pico-8 play session: mixed d-pad (fixed 12-tick cycle), after a click and taps of 🅾, ❎, 🅾+❎, 🅾 in the second before t = 0

[t = 1 s] mixed d-pad (1.2s cycle ×~1): → ← ↑ ↓ + 🅾/❎ taps, ~1s
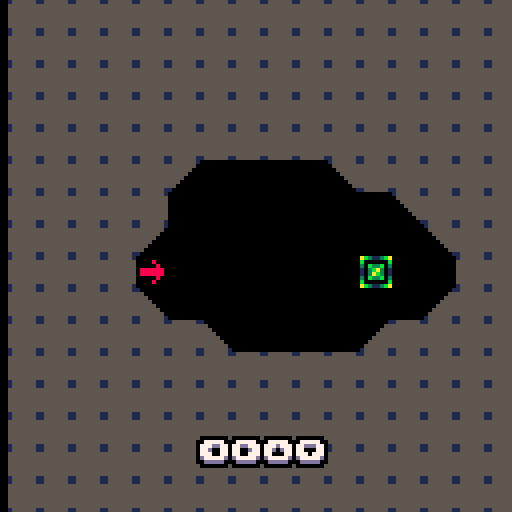
[t = 2 s] mixed d-pad (1.2s cycle ×~1): → ← ↑ ↓ + 🅾/❎ taps, ~2s
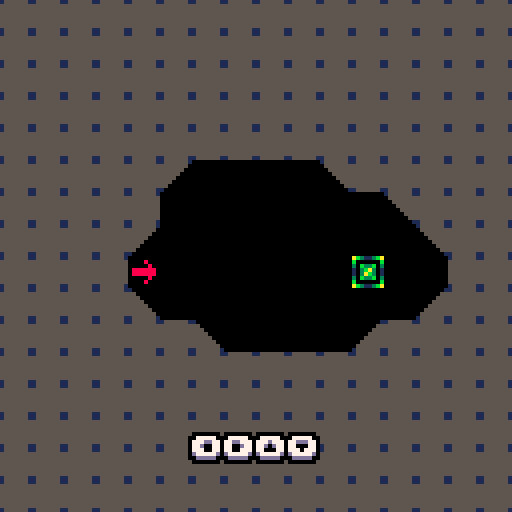

pico-8 cartridge
version 18
__lua__
music(0)
function _init()
 g_time,state,g_index,g_won=
  0,ingame,0,false
  
 restart_level()
 shk=0
 
 -- do not forget about 
 -- m()
 -- ➡️➡️⬆️☉🅾️∧░⬆️➡️☉🅾️∧
end

function _update60()
 state.update()
 tween_update(1/60)
 g_time+=1
end

function _draw()
 if shk>0.5 then
  shk-=0.2
  camera(rnd(shk)-shk/2,rnd(shk)-shk/2)
 else
  camera()
 end
 
 state.draw()
end

function restart_level()
 fade()
 sfx(12)
 --dset(0,g_index)
 if g_index==16 then
  exit()
  stop()
  return
 end
 
 reload(0x2000,0x2000,0x1000)
 entity_reset()
 collision_reset()

 guys={}
 g_level=e_add(level({
  base=v(g_index%8*16,flr(g_index/8)*16),
  size=v(16,16)
 }))
end
-->8
-- oop

function deep_copy(obj)
 if (type(obj)~="table") return obj
 local cpy={}
 setmetatable(cpy,getmetatable(obj))
 for k,v in pairs(obj) do
  cpy[k]=deep_copy(v)
 end
 return cpy
end

function index_add(idx,prop,elem)
 if (not idx[prop]) idx[prop]={}
 add(idx[prop],elem)
end

function event(e,evt,p1,p2)
 local fn=e[evt]
 if fn then
  return fn(e,p1,p2)
 end
end

function state_dependent(e,prop)
 local p=e[prop]
 if (not p) return nil
 if type(p)=="table" and p[e.state] then
  p=p[e.state]
 end
 if type(p)=="table" and p[1] then
  p=p[1]
 end
 return p
end

function round(x)
 return flr(x+0.5)
end

-------------------------------
-- objects
-------------------------------

object={}
 function object:extend(kob)
  -- printh(type(kob))
  if (kob and type(kob)=="string") kob=parse(kob)
  kob=kob or {}
  kob.extends=self
  return setmetatable(kob,{
   __index=self,
   __call=function(self,ob)
	   ob=setmetatable(ob or {},{__index=kob})
	   local ko,init_fn=kob
	   while ko do
	    if ko.init and ko.init~=init_fn then
	     init_fn=ko.init
	     init_fn(ob)
	    end
	    ko=ko.extends
	   end
	   return ob
  	end
  })
 end
 
-------------------------------
-- vectors
-------------------------------

vector={}
vector.__index=vector
 function vector:__add(b)
  return v(self.x+b.x,self.y+b.y)
 end
 function vector:__sub(b)
  return v(self.x-b.x,self.y-b.y)
 end
 function vector:__mul(m)
  return v(self.x*m,self.y*m)
 end
 function vector:__div(d)
  return v(self.x/d,self.y/d)
 end
 function vector:__unm()
  return v(-self.x,-self.y)
 end
 function vector:dot(v2)
  return self.x*v2.x+self.y*v2.y
 end
 function vector:norm()
  return self/sqrt(#self)
 end
 function vector:len()
  return sqrt(#self)
 end
 function vector:__len()
  return self.x^2+self.y^2
 end
 function vector:str()
  return self.x..","..self.y
 end

function v(x,y)
 return setmetatable({
  x=x,y=y
 },vector)
end

-------------------------------
-- collision boxes
-------------------------------

cbox=object:extend()

 function cbox:translate(v)
  return cbox({
   xl=self.xl+v.x,
   yt=self.yt+v.y,
   xr=self.xr+v.x,
   yb=self.yb+v.y
  })
 end

 function cbox:overlaps(b)
  return
   self.xr>b.xl and
   b.xr>self.xl and
   self.yb>b.yt and
   b.yb>self.yt
 end

 function cbox:sepv(b,allowed)
  local candidates={
   v(b.xl-self.xr,0),
   v(b.xr-self.xl,0),
   v(0,b.yt-self.yb),
   v(0,b.yb-self.yt)
  }
  if type(allowed)~="table" then
   allowed={true,true,true,true}
  end
  local ml,mv=32767
  for d,v in pairs(candidates) do
   if allowed[d] and #v<ml then
    ml,mv=#v,v
   end
  end
  return mv
 end
 
 function cbox:str()
  return self.xl..","..self.yt..":"..self.xr..","..self.yb
 end

function box(xl,yt,xr,yb) 
 return cbox({
  xl=min(xl,xr),xr=max(xl,xr),
  yt=min(yt,yb),yb=max(yt,yb)
 })
end

function vbox(v1,v2)
 return box(v1.x,v1.y,v2.x,v2.y)
end

-------------------------------
-- entities
-------------------------------

entity=object:extend({
 state="idle",t=0,
 last_state="idle",
 dynamic=true,
 dtile=0,
 draw_order=2,
 spawns={}
})

 function entity:init()
  if self.sprite then
   self.sprite=deep_copy(self.sprite)
   if not self.render then
    self.render=spr_render
   end
  end
 end
 
 function entity:become(state)
  if state~=self.state then
   self.last_state=self.state
   self.state,self.t=state,0
  end
 end
 
 function entity:is_a(tag)
  if (not self.tags) return false
  for i=1,#self.tags do
   if (self.tags[i]==tag) return true
  end
  return false
 end
 
 function entity:spawns_from(...)
  for tile in all({...}) do
   entity.spawns[tile]=self
  end
 end

static=entity:extend({
 dynamic=false
})

function spr_render(e)
 local s,p=e.sprite,e.pos

 function s_get(prop,dflt)
  local st=s[e.state]
  if (st~=nil and st[prop]~=nil) return st[prop]
  if (s[prop]~=nil) return s[prop]
  return dflt
 end

 local sp=p+s_get("offset",v(0,0))

 local w,h=
  s.width or 1,s.height or 1

 local flip_x=false
 local frames=s[e.state] or s.idle
 local delay=frames.delay or 1
 
 if s.turns and type(frames[1])~="number" then
  if e.facing=="up" then
   frames=frames.u
  elseif e.facing=="down" then
   frames=frames.d
  else
   frames=frames.r
  end
  flip_x=(e.facing=="left")
 end
 if s_get("flips") then
  flip_x=e.flipped
 end

 if (type(frames)~="table") frames={frames}
 local frm_index=flr(e.t/delay) % #frames + 1
 local frm=frames[frm_index]
 local f=e.bold and ospr or spr
 f(e.exr_sprite or frm,
 (sp.x),(sp.y),w,h,flip_x)

 return frm_index
end

function ospr(s,x,y,...)
 for i=0,15 do pal(i,0) end
 spr(s,x-1,y,...)
 spr(s,x+1,y,...)
 spr(s,x,y-1,...)
 spr(s,x,y+1,...)
 r_reset()
 spr(s,x,y,...)
end

-------------------------------
-- entity registry
-------------------------------

function entity_reset()
 entities,entities_with,
  entities_tagged={},{},{}
end

function e_add(e)
 add(entities,e)
 for p in all(indexed_properties) do
  if (e[p]) index_add(entities_with,p,e)
 end
 if e.tags then
  for t in all(e.tags) do
   index_add(entities_tagged,t,e)
  end
  c_update_bucket(e)
 end
 return e
end

function e_remove(e)
 del(entities,e)
 for p in all(indexed_properties) do
  if (e[p]) del(entities_with[p],e)
 end
 if e.tags then
  for t in all(e.tags) do
   del(entities_tagged[t],e)
   if e.bkt then
    del(c_bucket(t,e.bkt.x,e.bkt.y),e)
   end
  end
 end
 e.bkt=nil
end

indexed_properties={
 "dynamic",
 "render","render_hud",
 "vel",
 "collides_with",
 "feetbox"
}

-- systems

-------------------------------
-- update system
-------------------------------

function e_update_all()
 for ent in all(entities_with.dynamic) do
  local state=ent.state
  if ent[state] then
   ent[state](ent,ent.t)
  end
  if ent.done then
   e_remove(ent)
  elseif state~=ent.state then
   ent.t=0
  else
   ent.t+=1
  end  
 end
end

function schedule(fn)
 scheduled=fn
end

-------------------------------
-- render system
-------------------------------

function r_render_all(prop)
 local drawables={}
 for ent in all(entities_with[prop]) do
  local order=ent.draw_order or 0
  if not drawables[order] then
   drawables[order]={}
  end
  add(drawables[order],ent)  
 end
 for o=0,15 do  
  for ent in all(drawables[o]) do
   r_reset(prop)
   if not ent.done then ent[prop](ent,ent.pos) end
  end
 end
end

function r_reset(prop)
 pal()
 palt(0,false)
 palt(14,true)
end

-------------------------------
-- movement system
-------------------------------

function do_movement()
 for ent in all(entities_with.vel) do
  local ev=ent.vel
  ent.pos+=ev
  if ev.x~=0 then
   ent.flipped=ev.x<0
  end
  if ev.x~=0 and abs(ev.x)>abs(ev.y) then
  
   ent.facing=
    ev.x>0 and "right" or "left"
  elseif ev.y~=0 then
   ent.facing=
    ev.y>0 and "down" or "up"
  end
  if (ent.weight) then
   local w=state_dependent(ent,"weight")
   ent.vel+=v(0,w)
  end
 end
end

-------------------------------
-- collision
-------------------------------

function c_bkt_coords(e)
 local p=e.pos
 return flr(shr(p.x,4)),flr(shr(p.y,4))
end

function c_bucket(t,x,y)
 local key=t..":"..x..","..y
 if not c_buckets[key] then
  c_buckets[key]={}
 end
 return c_buckets[key]
end

function c_update_buckets()
 for e in all(entities_with.dynamic) do
  c_update_bucket(e)
 end
end

function c_update_bucket(e)
 if (not e.pos or not e.tags) return 
 local bx,by=c_bkt_coords(e)
 if not e.bkt or e.bkt.x~=bx or e.bkt.y~=by then
  if e.bkt then
   for t in all(e.tags) do
    local old=c_bucket(t,e.bkt.x,e.bkt.y)
    del(old,e)
   end
  end
  e.bkt=v(bx,by)  
  for t in all(e.tags) do
   add(c_bucket(t,bx,by),e) 
  end
 end
end

function c_potentials(e,tag)
 local cx,cy=c_bkt_coords(e)
 local bx,by=cx-2,cy-1
 local bkt,nbkt,bi={},0,1
 return function()
  while bi>nbkt do
   bx+=1
   if (bx>cx+1) bx,by=cx-1,by+1
   if (by>cy+1) return nil
   bkt=c_bucket(tag,bx,by)
   nbkt,bi=#bkt,1
  end
  local e=bkt[bi]
  bi+=1
  return e
 end 
end

function collision_reset()
 c_buckets={}
end

function do_collisions()
 c_update_buckets()
 for e in all(entities_with.collides_with) do
  for tag in all(e.collides_with) do
   if entities_tagged[tag] then
   local nothers=
    #entities_tagged[tag]  
   if nothers>4 then
    for o in c_potentials(e,tag) do
     if o~=e and not e.nocol and not o.nocol  then
      local ec,oc=
       c_collider(e),c_collider(o)
      if ec and oc then
       c_one_collision(ec,oc,e,o)
      end
     end
    end
   else
    for oi=1,nothers do
     local o=entities_tagged[tag][oi]
     local dx,dy=
      abs(e.pos.x-o.pos.x),
      abs(e.pos.y-o.pos.y)
     if dx<=20 and dy<=20 then
      local ec,oc=
       c_collider(e),c_collider(o)
      if ec and oc then
       c_one_collision(ec,oc,e,o)
      end
     end
    end
   end     
   end
  end 
 end
end

function c_check(box,tags)
 local fake_e={pos=v(box.xl,box.yt)} 
 for tag in all(tags) do
  for o in c_potentials(fake_e,tag) do
   local oc=c_collider(o)
   if oc and not o.nocol and box:overlaps(oc.b) then
    return oc.e
   end
  end
 end
 return nil
end

function c_one_collision(ec,oc,e,o)
 if ec.b:overlaps(oc.b) then
  c_reaction(ec,oc,e,o)
  c_reaction(oc,ec,e,o)
 end
end

function c_reaction(ec,oc,e,o)
 local reaction,param=
  event(ec.e,"collide",oc.e)
 if type(reaction)=="function" then
  reaction(ec,oc,param,e,o)
 end
end

function c_collider(ent)
 if ent.collider then 
  if ent.coll_ts==g_time or not ent.dynamic then
   return ent.collider
  end
 end
 local hb=state_dependent(ent,"hitbox")
 if (not hb) return nil
 local coll={
  b=hb:translate(ent.pos),
  e=ent
 }
 ent.collider,ent.coll_ts=
  coll,g_time
 return coll
end

function c_push_out(oc,ec,allowed_dirs,e,o)
 local sepv=ec.b:sepv(oc.b,allowed_dirs)
 ec.e.pos+=sepv
 
 if ec.e.vel then
  local vdot=ec.e.vel:dot(sepv)
  if vdot<0 then
   if (sepv.y~=0) ec.e.vel.y=0
   if (sepv.x~=0) ec.e.vel.x=0
  end
 end
 ec.b=ec.b:translate(sepv)
end

function c_move_out(oc,ec,allowed)
 return c_push_out(ec,oc,allowed)
end

-------------------------------
-- support
-------------------------------


function do_supports()
 for e in all(entities_with.feetbox) do  
  local fb=e.feetbox
  if fb then
   fb=fb:translate(e.pos)
   local support=c_check(fb,{"walls"})
-- ) support=nil
   e.supported_by=support
   if support and support.vel then
    e.pos+=support.vel
   end
  end
 end
end
local a="0000000000000000000000000000000000000000000000000000000000000000000000000000000000055555555550000000000000000000005555555555550000000000000000000555155555555500000000000000000005551555555555000000000000000000055555555555550000000000000000000555555555555500000000000000000005555555555555000000008888888800055555550000000000000008888888880555555500000000000000008880008888555555555500000000000080000000558888000000000000005000000000005555558000000000000050000000005555555500000000000000550000005555555555555000000000005550000555555555550050000000000055550055555555555500500000000000555555555555555555000000000000005555555555555555550000000000000005555555555555555500000000000000055555555555555550000000000000000055555555555555500000000000000000055555555555550000000000000000000055555555555000000000000000000000055555555500000000000000000000000055550555000000000000000000000000555000550000000000000000000000005500000500000000000000000000000050000005000000000000000000000000555000055500000000000000000000000000000000000000000000"

function b(y,xx,yy) 
 for c=0,31 do
  for d=1,31 do 
   local e=d+c*32 
   local m=tonum(sub(a,e,e))
   if (m~=0) pset(d+48+xx,c-48+y+yy,m)
  end 
 end
end 

function oprint(s,x,y,...)
 s=smallcaps(s)
 prnt(s,x,y,...)
end

function coprint(s,y,c,m,n)
 s=smallcaps(s)
 prnt(s,64-#s*2+(m or 0),y,c,nil,n)
end

function prnt(s,x,y,c,o,n)
 if(not o) o=sget(97,c)
 
 for xx=x-1,x+1 do
  for yy=y-1,y+2 do
   print(s,xx,yy,n or 0)
  end
 end
 
 print(s,x,y+1,o)
 print(s,x,y,c)
end
local gt=0
function f(e)
 cls()
 gt=min(0.5,gt+0.03) 
 local y=96+cos(gt)*5
 for xx=-1,1 do
  for yy=-1,1 do
   if abs(xx)+abs(yy)==1 then
    coprint("^rexellent ^games",
     y+yy,0,xx,7)
   end
  end
 end

 coprint("^rexellent ^games",
  y,7)

 for i=0,15 do pal(i,l[e][6]) end
 for xx=-1,1 do
 for yy=-1,1 do
  if(abs(xx)+abs(yy)==1)b(y,xx,yy)
 end
 end
 pl(e)
 b(y,0,0)
 flip()
end 
 
function g(h,i,j) 
 for e=h,i,j do 
  for m=1,5 do
   pl(e)
   f(e) 
  end
 end 
end 

function pl(e)
 local k=l[e]
 pal()
 pal(8,k[1]) 
 pal(1,k[2]) 
 pal(5,k[3]) 
 pal(7,k[4])
 pal(13,k[5]) 
end

l={
 {0,0,0,0,0,1},
 {2,0,1,1,1,5},
 {4,0,1,5,13,5},
 {4,1,5,6,13,6},
 {8,1,5,7,13,7}
} 
 
function m() 
 g(1,#l,1) 
 g(#l,1,-1) 
 pal() 
 fade()
end

function smallcaps(s)
 s=s..""
  local d=""
  local c
  for i=1,#s do
    local a=sub(s,i,i)
    if a!="^" then
      if not c then
        for j=1,26 do
          if a==sub("abcdefghijklmnopqrstuvwxyz",j,j) then
            a=sub("\65\66\67\68\69\70\71\72\73\74\75\76\77\78\79\80\81\82\83\84\85\86\87\88\89\90\91\92",j,j)
          end
        end
      end
      d=d..a
      c=true
    end
    c=not c
  end
  return d
end

function noprint(s,x,y,c)
 s=smallcaps(s)
 prnt(s,x+4-#s*2,y,c)
end

pltt={7,6,5,1,0}
function fade()
 shk=3
 for i=1,#pltt do
  cls(pltt[i])
  flip()-- flip()
 end
end
-->8
-- level

function block_type(blk)
 if (fget(blk,0)) return solid
 if (fget(blk,1)) return support
end

level=entity:extend({
 draw_order=0
})

function level:init()
 local b,s=self.base,self.size
 for x=0,s.x-1 do
  for y=0,s.y-1 do
   local blk=mget(b.x+x,b.y+y)
   local cl=entity.spawns[blk]
   if cl then
    local e=cl({
     pos=v(x,y)*8,
     map_pos=b+v(x,y),
     tile=blk
    })
    local xx,yy=b.x+x,b.y+y
    if(not e.norem)mset(xx,yy,e.dtile)
    e_add(e)
    blk=0
   end
   local bt=block_type(blk)
   if bt then
    bl=bt({
     pos=v(x,y)*8,
     map_pos=b+v(x,y),
     tile=blk,
     typ=bt
    })
    if (bl.needed) e_add(bl)
   end
  end
 end
end

function level:render()
 map(self.base.x,self.base.y)
end
 
solid=static:extend({
 tags={"walls"},
 hitbox=box(0,0,8,8),
 draw_order=3
})

function solid:bad()
 return self.lava and (
 (flr(nt_time/4 )
  +self.pos.x/8)%(g_index>=23 and (g_index==31 and 2 or 6) or 7)==0) 
end

function solid:render()
 if(g_red) return

 if self:bad() then
  self.t+=1
  rect(self.pos.x,self.pos.y,self.pos.x+7,self.pos.y+7,0)
  for x=self.pos.x+1,self.pos.x+6 do
   for y=self.pos.y+1,self.pos.y+6 do
    pset(x,y,get(x,y,20))
   end 
  end
 end
end

function solid:init()
 self.t=0
 local dirs={v(-1,0),v(1,0),v(0,-1),v(0,1)}
 local allowed={}
 self.lava=fget(self.tile,3)
 local needed=self.lava
 for i=1,4 do
  local np=self.map_pos+dirs[i]
  allowed[i]=
   block_type(mget(np.x,np.y))
    ~=solid
  needed=needed or allowed[i]
 end
 self.allowed=allowed
 self.needed=needed
end

function solid:collide(e)
 if e:is_a("guy") 
 and self:bad() and self.t>=10 then
  e:die()
 end 

 return c_push_out,self.allowed
end

support=solid:extend({
 hitbox=box(0,0,8,1)
})
 
function support:collide(e)
 if (not e.vel) return
 local dy,vy=e.pos.y-self.pos.y,e.vel.y
 if vy>0 and dy<=vy+1 then
  return c_push_out,{false,false,true,false}   
 end
end
-->8
-- entities

-->8
-- player

guy=entity:extend({
 sprite={idle={32}}
})

guy:spawns_from(32)

function guy:init()
 add(guys,self)
end

function guy:idle()
 local mx,my=0,0
 if (btnp(⬅️)) mx=-1
 if (btnp(➡️)) mx=1
 if (btnp(⬆️)) my=-1
 if (btnp(⬇️)) my=1
 
 if mx~=0 or my~=0 then
  local xx,yy=self.pos.x/8+g_level.base.x+mx,
   self.pos.y/8+g_level.base.y+my
   
  if fget(mget(xx,yy),0) then
   shk=1
   return
  end
  
  for g in all(guys) do
   if g.pos.x==self.pos.x+mx*8 and
    g.pos.y==self.pos.y+my*8 then
    shk=1
    return
   end
  end
  
  if self.mx then
   if (self.mx==mx and self.my*-1==my) or
    (self.my==my and self.mx*-1==mx) then
    shk=1
    return
   end
  
   local x,y=self.pos.x/8+g_level.base.x+self.mx,
   self.pos.y/8+g_level.base.y+self.my
   local t=mget(x,y)
   
   if t==1 then
    mset(x,y,0)
   end
  end
 
  self.mx,self.my=mx,my
  sfx(17)
  self:become("move")
 end
end

function guy:move()
 if self.pos.x%8==0 and self.pos.y%8==0 then
  local x,y=self.pos.x/8+g_level.base.x,
   self.pos.y/8+g_level.base.y 
  local tt=mget(x,y)
  
  if tt==16 then
   g_index+=1
   restart_level()
   fade()
   return
  elseif tt==8 then
   mset(x,y,9)
  end
  
  local t=mget(x+self.mx,y+self.my)
  
  if fget(t,0)==true then
   self:become("idle")
   sfx(18)
   return
  end
  
  for g in all(guys) do
   if g.pos.x==self.pos.x+self.mx*8 and
    g.pos.y==self.pos.y+self.my*8 then
    self:become("idle")
   sfx(18)
    return
   end
  end
 end
 
 local s=2
 self.pos.x+=self.mx*s
 self.pos.y+=self.my*s
end

function guy:render()
 if self.mx~=nil then
  if self.mx==0 then
   spr(33,self.pos.x,
   self.pos.y,1,1,false,
   self.my==-1)
  else
   spr(32,self.pos.x,
   self.pos.y,1,1,
   self.mx==-1,false)
  end
 else
  spr(32,self.pos.x,
  self.pos.y)
 end
end
-->8
-- fx

part=entity:extend({
 draw_order=10
})

function part:idle()
 self.r-=(self.spd~=nil and self.spd(self.t) or 0.1)
 self.vel*=(self.mul or 0.9)
 if self.r<0 then
  self.done=true
 end
end

function part:render()
 circfill(self.pos.x,self.pos.y,self.r,0)

end

function part:render_hud()
 circfill(self.pos.x,self.pos.y,self.r-1,self.c)
 
end

function parts(x,y,a,r,c)
 for i=1,a do
  e_add(part({
   pos=v(x,y),
   vel=v(rnd(2)-1,rnd()),
   r=r,
   c=rnd()>0.7 and c or sget(97,c)
  }))
 end
end

-->8
-- tween engine
-- by @egordorichev

local back=1.70158

-- feel free to remove unused functions to save up some space
functions={
["linear"]=function(t) return t end,
["quad_out"]=function(t) return -t*(t-2) end,
["quad_in"]=function(t) return t*t end,
["quad_in_out"]=function(t) t=t*2 if(t<1) return 0.5*t*t
    return -0.5*((t-1)*(t-3)-1) end,
["back_in"]=function(t) local s=back  return t*t*((s+1)*t-s) end,
["back_out"]=function(t) local s=back t-=1 return t*t*((s+1)*t+s)+1 end,
["back_in_out"]=function(t) local s=back t*=2 if (t<1) s*=1.525 return 0.5*(t*t*((s+1)*t-s))
 t-=2 s*=1.525  return 0.5*(t*t*((s+1)*t+s)+2) end
}

local tasks={}

function tween(o,vl,t,fn)
 local task={
  vl={},
  rate=1/(t or 1),
  o=o,
  progress=0,
  delay=0,
  fn=functions[fn or "quad_out"]
 }

 for k,v in pairs(vl) do
  local x=o[k]
  task.vl[k]={start=x,diff=v-x}
 end

 add(tasks,task)
 return task
end

function tween_update(dt)
 for t in all(tasks) do
  if t.delay>0 then
   t.delay-=dt
  else
   t.progress+=dt
   local p=t.progress
   local x=t.fn(p>=1 and 1 or p)
   for k,v in pairs(t.vl) do
    t.o[k]=v.start+v.diff*x
   end

   if p>=1 then
    del(tasks,t)
    if (t.onend) t.onend()
   end 
  end
 end
end
-->8
-- states
ingame={}

function ingame.update()
 e_update_all()
 do_movement()
 do_collisions()
 if btnp(❎) then
  fade()
  restart_level()
 end
end

function ingame.draw()
 cls()
 r_render_all("render")
 
 if g_index==0 then
  coprint("⬅️➡️⬆️⬇️    ",110+cos(g_time*0.01)*1.5,7)
 elseif g_index==1 then
  coprint("❎ ",110+cos(g_time*0.01)*1.5,7)
 end
end

local a="0000000000000000000000000000000000000000000000000000000000000000000000000000000000055555555550000000000000000000005555555555550000000000000000000555155555555500000000000000000005551555555555000000000000000000055555555555550000000000000000000555555555555500000000000000000005555555555555000000008888888800055555550000000000000008888888880555555500000000000000008880008888555555555500000000000080000000558888000000000000005000000000005555558000000000000050000000005555555500000000000000550000005555555555555000000000005550000555555555550050000000000055550055555555555500500000000000555555555555555555000000000000005555555555555555550000000000000005555555555555555500000000000000055555555555555550000000000000000055555555555555500000000000000000055555555555550000000000000000000055555555555000000000000000000000055555555500000000000000000000000055550555000000000000000000000000555000550000000000000000000000005500000500000000000000000000000050000005000000000000000000000000555000055500000000000000000000000000000000000000000000"

function b(y,xx,yy) 
 for c=0,31 do
  for d=1,31 do 
   local e=d+c*32 
   local m=tonum(sub(a,e,e))
   if (m~=0) pset(d+48+xx,c-48+y+yy,m)
  end 
 end
end 

function oprint(s,x,y,...)
 s=smallcaps(s)
 prnt(s,x,y,...)
end

function coprint(s,y,c,m,n)
 s=smallcaps(s)
 prnt(s,64-#s*2+(m or 0),y,c,nil,n)
end

function prnt(s,x,y,c,o,n)
 if(not o) o=sget(97,c)
 
 for xx=x-1,x+1 do
  for yy=y-1,y+2 do
   print(s,xx,yy,n or 0)
  end
 end
 
 print(s,x,y+1,o)
 print(s,x,y,c)
end
local gt=0
function f(e)
 cls()
 gt=min(0.5,gt+0.03) 
 local y=96+cos(gt)*5
 for xx=-1,1 do
  for yy=-1,1 do
   if abs(xx)+abs(yy)==1 then
    coprint("^rexellent ^games",
     y+yy,0,xx,7)
   end
  end
 end

 coprint("^rexellent ^games",
  y,7)

 for i=0,15 do pal(i,l[e][6]) end
 for xx=-1,1 do
 for yy=-1,1 do
  if(abs(xx)+abs(yy)==1)b(y,xx,yy)
 end
 end
 pl(e)
 b(y,0,0)
 flip()
end 
 
function g(h,i,j) 
 for e=h,i,j do 
  for m=1,5 do
   pl(e)
   f(e) 
  end
 end 
end 

function pl(e)
 local k=l[e]
 pal()
 pal(8,k[1]) 
 pal(1,k[2]) 
 pal(5,k[3]) 
 pal(7,k[4])
 pal(13,k[5]) 
end

l={
 {0,0,0,0,0,1},
 {2,0,1,1,1,5},
 {4,0,1,5,13,5},
 {4,1,5,6,13,6},
 {8,1,5,7,13,7}
} 
 
function m() 
 g(1,#l,1) 
 g(#l,1,-1) 
 pal() 
end

function smallcaps(s)
 s=s..""
  local d=""
  local c
  for i=1,#s do
    local a=sub(s,i,i)
    if a!="^" then
      if not c then
        for j=1,26 do
          if a==sub("abcdefghijklmnopqrstuvwxyz",j,j) then
            a=sub("\65\66\67\68\69\70\71\72\73\74\75\76\77\78\79\80\81\82\83\84\85\86\87\88\89\90\91\92",j,j)
          end
        end
      end
      d=d..a
      c=true
    end
    c=not c
  end
  return d
end

function oline(x1,y1,x2,y2,c)
 for x=-1,1 do
  for y=-1,1 do
   line(x1+x,y1+y,x2+x,y2+y,c)
  end
 end
end

function noprint(s,x,y,c)
 s=smallcaps(s)
 prnt(s,x+4-#s*2,y,c)
end

cls()
__gfx__
0000000067d77d761555555100055000000555511555500000000001100000001d0dd0d115555551000000000000000001000000000000000000000000000000
0000000070000007555555550055550000555555555555000000005555000000d000000d55555555000000000000000010000000000000000000000000000000
00700700d067760d5555555505555550055555555555555000000555555000000000000055555555000000000000000021000000000000000000000000000000
0007700070777707555555555555555555555555555555550000555555550000d000000d55555555000000000000000031000000000000000000000000000000
0007700070777707555555555555555555555555555555550005555555555000d000000d55555555000000000000000042000000000000000000000000000000
00700700d067760d5555555505555550055555555555555000555555555555000000000055555555000000000000000051000000000000000000000000000000
0000000070000007555555550055550000555555555555000555555555555550d000000d55555555000000000000000065000000000000000000000000000000
0000000067d77d761555555100055000000555511555500015555551155555511d0dd0d11555555100000000000000007d000000000000000000000000000000
ab3113ba000000000000000000000000000000000005500015555551155555510000000000000000000000000000000082000000000000000000000000000000
b000000b0c0cc0c00d0dd0d001011010080880800055550005555555555555500000000000000000000000000000000094000000000000000000000000000000
30b33b030000000000000000000000000000000005555550005555555555550000000000000000000000000000000000a9000000000000000000000000000000
103ba3010c0000c00d0000d0010000100800008055555555000555555555500000000000000000000000000000000000b3000000000000000000000000000000
103ab3010c0000c00d0000d0010000100800008055555555000055555555000000000000000000000000000000000000c1000000000000000000000000000000
30b33b030000000000000000000000000000000055555555000005555550000000000000000000000000000000000000d5000000000000000000000000000000
b000000b0c0cc0c00d0dd0d0010110100808808055555555000000555500000000000000000000000000000000000000e2000000000000000000000000000000
ab3113ba0000000000000000000000000000000015555551000000011000000000000000000000000000000000000000f0000000000000000000000000000000
eee00eeeee0000ee0000000000000000000000001555555100000000000000000000000000000000000000000000000000000000000000000000000000000000
eee080eeee0880ee0000000000000000000000005555555500000000000000000000000000000000000000000000000000000000000000000000000000000000
0000080eee0880ee0000000000000000000000005555555500000000000000000000000000000000000000000000000000000000000000000000000000000000
08888880000880000000000000000000000000005555555500000000000000000000000000000000000000000000000000000000000000000000000000000000
08888880080880800000000000000000000000005555555500000000000000000000000000000000000000000000000000000000000000000000000000000000
0000080ee088880e0000000000000000000000000555555000000000000000000000000000000000000000000000000000000000000000000000000000000000
eee080eeee0880ee0000000000000000000000000055550000000000000000000000000000000000000000000000000000000000000000000000000000000000
eee00eeeeee00eee0000000000000000000000000005500000000000000000000000000000000000000000000000000000000000000000000000000000000000
00000000000000000000000000000000000000000000000000000000000000000000000000000000000000000000000000000000000000000000000000000000
00000000000000000000000000000000000000000000000000000000000000000000000000000000000000000000000000000000000000000000000000000000
00000000000000000000000000000000000000000000000000000000000000000000000000000000000000000000000000000000000000000000000000000000
00000000000000000000000000000000000000000000000000000000000000000000000000000000000000000000000000000000000000000000000000000000
00000000000000000000000000000000000000000000000000000000000000000000000000000000000000000000000000000000000000000000000000000000
00000000000000000000000000000000000000000000000000000000000000000000000000000000000000000000000000000000000000000000000000000000
00000000000000000000000000000000000000000000000000000000000000000000000000000000000000000000000000000000000000000000000000000000
00000000000000000000000000000000000000000000000000000000000000000000000000000000000000000000000000000000000000000000000000000000
00000000000000000000000000000000000000000000000000000000000000000000000000000000000000000000000000000000000000000000000000000000
00000000000000000000000000000000000000000000000000000000000000000000000000000000000000000000000000000000000000000000000000000000
00000000000000000000000000000000000000000000000000000000000000000000000000000000000000000000000000000000000000000000000000000000
00000000000000000000000000000000000000000000000000000000000000000000000000000000000000000000000000000000000000000000000000000000
00000000000000000000000000000000000000000000000000000000000000000000000000000000000000000000000000000000000000000000000000000000
00000000000000000000000000000000000000000000000000000000000000000000000000000000000000000000000000000000000000000000000000000000
00000000000000000000000000000000000000000000000000000000000000000000000000000000000000000000000000000000000000000000000000000000
00000000000000000000000000000000000000000000000000000000000000000000000000000000000000000000000000000000000000000000000000000000
00000000000000000000000000000000000000000000000000000000000000000000000000000000000000000000000000000000000000000000000000000000
00000000000000000000000000000000000000000000000000000000000000000000000000000000000000000000000000000000000000000000000000000000
00000000000000000000000000000000000000000000000000000000000000000000000000000000000000000000000000000000000000000000000000000000
00000000000000000000000000000000000000000000000000000000000000000000000000000000000000000000000000000000000000000000000000000000
00000000000000000000000000000000000000000000000000000000000000000000000000000000000000000000000000000000000000000000000000000000
00000000000000000000000000000000000000000000000000000000000000000000000000000000000000000000000000000000000000000000000000000000
00000000000000000000000000000000000000000000000000000000000000000000000000000000000000000000000000000000000000000000000000000000
00000000000000000000000000000000000000000000000000000000000000000000000000000000000000000000000000000000000000000000000000000000
00000000000000000000000000000000000000000000000000000000000000000000000000000000000000000000000000000000000000000000000000000000
00000000000000000000000000000000000000000000000000000000000000000000000000000000000000000000000000000000000000000000000000000000
00000000000000000000000000000000000000000000000000000000000000000000000000000000000000000000000000000000000000000000000000000000
00000000000000000000000000000000000000000000000000000000000000000000000000000000000000000000000000000000000000000000000000000000
00000000000000000000000000000000000000000000000000000000000000000000000000000000000000000000000000000000000000000000000000000000
00000000000000000000000000000000000000000000000000000000000000000000000000000000000000000000000000000000000000000000000000000000
00000000000000000000000000000000000000000000000000000000000000000000000000000000000000000000000000000000000000000000000000000000
00000000000000000000000000000000000000000000000000000000000000000000000000000000000000000000000000000000000000000000000000000000
00000000000000000000000000000000000000000000000000000000000000000000000000000000000000000000000000000000000000000000000000000000
00000000000000000000000000000000000000000000000000000000000000000000000000000000000000000000000000000000000000000000000000000000
00000000000000000000000000000000000000000000000000000000000000000000000000000000000000000000000000000000000000000000000000000000
00000000000000000000000000000000000000000000000000000000000000000000000000000000000000000000000000000000000000000000000000000000
00000000000000000000000000000000000000000000000000000000000000000000000000000000000000000000000000000000000000000000000000000000
00000000000000000000000000000000000000000000000000000000000000000000000000000000000000000000000000000000000000000000000000000000
00000000000000000000000000000000000000000000000000000000000000000000000000000000000000000000000000000000000000000000000000000000
00000000000000000000000000000000000000000000000000000000000000000000000000000000000000000000000000000000000000000000000000000000
00000000000000000000000000000000000000000000000000000000000000000000000000000000000000000000000000000000000000000000000000000000
00000000000000000000000000000000000000000000000000000000000000000000000000000000000000000000000000000000000000000000000000000000
00000000000000000000000000000000000000000000000000000000000000000000000000000000000000000000000000000000000000000000000000000000
00000000000000000000000000000000000000000000000000000000000000000000000000000000000000000000000000000000000000000000000000000000
00000000000000000000000000000000000000000000000000000000000000000000000000000000000000000000000000000000000000000000000000000000
00000000000000000000000000000000000000000000000000000000000000000000000000000000000000000000000000000000000000000000000000000000
00000000000000000000000000000000000000000000000000000000000000000000000000000000000000000000000000000000000000000000000000000000
00000000000000000000000000000000000000000000000000000000000000000000000000000000000000000000000000000000000000000000000000000000
00000000000000000000000000000000000000000000000000000000000000000000000000000000000000000000000000000000000000000000000000000000
00000000000000000000000000000000000000000000000000000000000000000000000000000000000000000000000000000000000000000000000000000000
00000000000000000000000000000000000000000000000000000000000000000000000000000000000000000000000000000000000000000000000000000000
00000000000000000000000000000000000000000000000000000000000000000000000000000000000000000000000000000000000000000000000000000000
00000000000000000000000000000000000000000000000000000000000000000000000000000000000000000000000000000000000000000000000000000000
00000000000000000000000000000000000000000000000000000000000000000000000000000000000000000000000000000000000000000000000000000000
00000000000000000000000000000000000000000000000000000000000000000000000000000000000000000000000000000000000000000000000000000000
00000000000000000000000000000000000000000000000000000000000000000000000000000000000000000000000000000000000000000000000000000000
00000000000000000000000000000000000000000000000000000000000000000000000000000000000000000000000000000000000000000000000000000000
00000000000000000000000000000000000000000000000000000000000000000000000000000000000000000000000000000000000000000000000000000000
00000000000000000000000000000000000000000000000000000000000000000000000000000000000000000000000000000000000000000000000000000000
00000000000000000000000000000000000000000000000000000000000000000000000000000000000000000000000000000000000000000000000000000000
00000000000000000000000000000000000000000000000000000000000000000000000000000000000000000000000000000000000000000000000000000000
00000000000000000000000000000000000000000000000000000000000000000000000000000000000000000000000000000000000000000000000000000000
00000000000000000000000000000000000000000000000000000000000000000000000000000000000000000000000000000000000000000000000000000000
00000000000000000000000000000000000000000000000000000000000000000000000000000000000000000000000000000000000000000000000000000000
00000000000000000000000000000000000000000000000000000000000000000000000000000000000000000000000000000000000000000000000000000000
00000000000000000000000000000000000000000000000000000000000000000000000000000000000000000000000000000000000000000000000000000000
00000000000000000000000000000000000000000000000000000000000000000000000000000000000000000000000000000000000000000000000000000000
00000000000000000000000000000000000000000000000000000000000000000000000000000000000000000000000000000000000000000000000000000000
00000000000000000000000000000000000000000000000000000000000000000000000000000000000000000000000000000000000000000000000000000000
00000000000000000000000000000000000000000000000000000000000000000000000000000000000000000000000000000000000000000000000000000000
00000000000000000000000000000000000000000000000000000000000000000000000000000000000000000000000000000000000000000000000000000000
00000000000000000000000000000000000000000000000000000000000000000000000000000000000000000000000000000000000000000000000000000000
00000000000000000000000000000000000000000000000000000000000000000000000000000000000000000000000000000000000000000000000000000000
00000000000000000000000000000000000000000000000000000000000000000000000000000000000000000000000000000000000000000000000000000000
00000000000000000000000000000000000000000000000000000000000000000000000000000000000000000000000000000000000000000000000000000000
00000000000000000000000000000000000000000000000000000000000000000000000000000000000000000000000000000000000000000000000000000000
00000000000000000000000000000000000000000000000000000000000000000000000000000000000000000000000000000000000000000000000000000000
00000000000000000000000000000000000000000000000000000000000000000000000000000000000000000000000000000000000000000000000000000000
00000000000000000000000000000000000000000000000000000000000000000000000000000000000000000000000000000000000000000000000000000000
00000000000000000000000000000000000000000000000000000000000000000000000000000000000000000000000000000000000000000000000000000000
00000000000000000000000000000000000000000000000000000000000000000000000000000000000000000000000000000000000000000000000000000000
00000000000000000000000000000000000000000000000000000000000000000000000000000000000000000000000000000000000000000000000000000000
00000000000000000000000000000000000000000000000000000000000000000000000000000000000000000000000000000000000000000000000000000000
00000000000000000000000000000000000000000000000000000000000000000000000000000000000000000000000000000000000000000000000000000000
00000000000000000000000000000000000000000000000000000000000000000000000000000000000000000000000000000000000000000000000000000000
00000000000000000000000000000000000000000000000000000000000000000000000000000000000000000000000000000000000000000000000000000000
00000000000000000000000000000000000000000000000000000000000000000000000000000000000000000000000000000000000000000000000000000000
00000000000000000000000000000000000000000000000000000000000000000000000000000000000000000000000000000000000000000000000000000000
00000000000000000000000000000000000000000000000000000000000000000000000000000000000000000000000000000000000000000000000000000000
00000000000000000000000000000000000000000000000000000000000000000000000000000000000000000000000000000000000000000000000000000000
00000000000000000000000000000000000000000000000000000000000000000000000000000000000000000000000000000000000000000000000000000000
00000000000000000000000000000000000000000000000000000000000000000000000000000000000000000000000000000000000000000000000000000000
00000000000000000000000000000000000000000000000000000000000000000000000000000000000000000000000000000000000000000000000000000000
00000000000000000000000000000000000000000000000000000000000000000000000000000000000000000000000000000000000000000000000000000000
00000000000000000000000000000000000000000000000000000000000000000000000000000000000000000000000000000000000000000000000000000000
00000000000000000000000000000000000000000000000000000000000000000000000000000000000000000000000000000000000000000000000000000000
00000000000000000000000000000000000000000000000000000000000000000000000000000000000000000000000000000000000000000000000000000000
00000000000000000000000000000000000000000000000000000000000000000000000000000000000000000000000000000000000000000000000000000000
00000000000000000000000000000000000000000000000000000000000000000000000000000000000000000000000000000000000000000000000000000000
00000000000000000000000000000000000000000000000000000000000000000000000000000000000000000000000000000000000000000000000000000000
00000000000000000000000000000000000000000000000000000000000000000000000000000000000000000000000000000000000000000000000000000000
00000000000000000000000000000000000000000000000000000000000000000000000000000000000000000000000000000000000000000000000000000000
00000000000000000000000000000000000000000000000000000000000000000000000000000000000000000000000000000000000000000000000000000000
00000000000000000000000000000000000000000000000000000000000000000000000000000000000000000000000000000000000000000000000000000000
__gff__
0001010101010101000100000000000000000000000101010000000000000000000000000001000000000000000000000000000000000000000000000000000000000000000000000000000000000000000000000000000000000000000000000000000000000000000000000000000000000000000000000000000000000000
0000000000000000000000000000000000000000000000000000000000000000000000000000000000000000000000000000000000000000000000000000000000000000000000000000000000000000000000000000000000000000000000000000000000000000000000000000000000000000000000000000000000000000
__map__
0202020202020202020202020202020202020202020202020202020202020202020202020202020202020202020202020202020202020202020202020202020202020202020202020202020202020202020202020202020202020202020202020202020202020202020202020202020202020202020202020202020202020202
0202020202020202020202020202020202020202020202020202020202020202020202020202020202020202020202020202020202020202020202020202020202020202020202020202020202020202020202020202020202020202020202020202020202020217000000001602020202020202020202020202020202020202
0202020202020202020202020202020202020202020202020202020202020202020202020202020202020202020202020202020202020202020202020202020202020202020202020202020202020202020202020202020202020202020202020202020202020200000000000002020202020202020202020202020202020202
0202020202020202020202020202020202020202020202020202020202020202020202020202020202020202020202020202020202021700160202020202020202020217160202020202020202020202020202021700000000160202020202020202020202021700040202050016020202020202020202020202020202020202
0202020202020202020202020202020202021700000000000000160202020202020202020202021700000016020202020202021700000000000000001602020202020200000002020202020202020202020202020000000000000202020202020202020202020000000000000000020202020202170000160202170016020202
0202020202170000000016020202020202020010000000000000000202020202020202170000000000000006020202020202020000000001000000100002020202020200000016170000000000160202020202020100000000000202020202020202020202020000040202050000020202020202000000001602000000020202
0202020202000000000000001602020202020700000000000000001602020202020202070000000000100002020202020202020000000000150000000002020202020200002000000001000000060202020202020000100000001602020202020202020202020100000000200000020202020217000000000025000300020202
0202020217000000000000000016020202020202020207000000000002020202020202020000000000000002020202020202020700000000020700000002020202020200000000000000000000020202020202020000000001000020020202020202020202020000030104020500160202020220000000080000000000020202
0202020220000000000000100000020202020202020202020700000002020202020202020000000015000002020202020202020207001500020202070602020202020207000000000100001000020202020202020000000000000602020202020202020202020000000001000000060202020207060202070006070006020202
0202020207000000000000000006020202020202020202020200000002020202020202020000200002000002020202020202020202021720160202020202020202020202000100000015000000020202020202020000000000000202020202020202020202020700000015000602020202020202020202170016020202020202
0202020202020700000000060202020202020202020202020200000002020202020202020000000002070602020202020202020202020700060202020202020202020202000000000002020706020202020202020000000000000202020202020202020202020200000002000202020202020202020202001000020202020202
0202020202020202020202020202020202020202020202020207200602020202020202020700000602020202020202020202020202020202020202020202020202020202070602070002020202020202020202020700000000060202020202020202170016021700000025000202020202020202020202070006020202020202
0202020202020202020202020202020202020202020202020202020202020202020202020202020202020202020202020202020202020202020202020202020202020202020202020202020202020202020202020202020202020202020202020202001000000001000000000202020202020202020202020202020202020202
0202020202020202020202020202020202020202020202020202020202020202020202020202020202020202020202020202020202020202020202020202020202020202020202020202020202020202020202020202020202020202020202020202070006020202070015011602020202020202020202020202020202020202
0202020202020202020202020202020202020202020202020202020202020202020202020202020202020202020202020202020202020202020202020202020202020202020202020202020202020202020202020202020202020202020202020202020202020202020202070602020202020202020202020202020202020202
0202020202020202020202020202020202020202020202020202020202020202020202020202020202020202020202020202020202020202020202020202020202020202020202020202020202020202020202020202020202020202020202020202020202020202020202020202020202020202020202020202020202020202
0202020202020202020202020202020202020202020202020202020202020202020202020202020202020202020202020202020202020202020202020202020202020202020202020202020202020202020202020202020202020202020202020202020202020202020202020202020202020202020202020202020202020202
0202020202020202170016020202020202020202020202020202020202020202020202020202020202020202020202020202020202020217000016021716020202020202020202020202020202020202020202021716020202020202020202020200000000000000000000000000000202020202020202020202020202020202
0202020202020202000000161700160202020201161700000000000000160202020202020202020202020202020202020202020202020200000000020000001602020202020202020202020202020202020202020000021716171602170016020200060500000000000000000407000202020202020202020202001602020202
0202020202020202001500000000000202021700000008060202020700000202020202020202170016020202020202020202020202020200060700020015200602020202170000160202022002020202020202020000020000000002000000020200250000000000000000000025000202020202020202020202000000001602
0202020202020202002500040207000202020000000000020202020200060202020202020202001000020202020202020202020202020200021700250016020202020202000000001602170002020202021716170004170010000025000300020200000006050000000004070000000202170000000016020217000607000002
0202020202020217000000000002000202020700030000160202021700160202020202020202070006020202020202020202020202020200020000000006020202020202000607080000000002020202020000000000000800000000000000020200030025000000000000250000000202000000000000000000000202000002
0217000000200000080000150002000202020200000000002000000000001602020202020202170016020202020202020202020202020200020006020202020202020202200202050003000602020202020000000800000000000006070006020200000000000605001500000015000202000602020202020205080217000002
0200000405000402020202170025000202020200150000150006070006070602020202020217200000020202020202020202020202020200020002020202020202020202021700000000000202020202020000000000000000000002020202020200150000000210001602020202000202000220202000000100000200000602
0207000000000000000000000000000202020200020000020002020002020202020202020200000004170016020202020202020217002500250802020202020202020202020700150004020202020202020000000000010000000002020202020200020000000200000000000025000202001605000000001500000200000202
0202020207000402020202050003000202020200020000020002020002020202020202020207000000002000020202020217001600100000000002020202020202020202020200020000001602020202020000000000000001000002020202020200020000001605000300000000000202000000000000000200000200040202
0202020202000008000000000000000202020200250000020016170002020202020202020202020202070006020202020200200007001500000002020202020202020202020200020510000602020202020000000000200000000002020202020200250015000000000000150000000202020700000015081602021700101602
0202020202070607000602020700060202021700000000020000000002020202020202020202020202020202020202020207000402021700030002020202020202020202020200000000000202020202020000010000000000000002020202020200000016050000030004170000000202020202020202000000000800000002
0202020202020217001602020202020202020701151006020700000602020202020202020202020202020202020202020202000000000000000002020202020202020202020207000000060202020202020000000000000100000002020202020200150000000000000000000015000202020202020202000000060202070602
0202020202020200100002020202020202020202020202020202020202020202020202020202020202020202020202020202070000060207000602020202020202020202020202020202020202020202020000000000000000000002020202020200160500000402000405000417000202020202020202070006020202020202
0202020202020207000602020202020202020202020202020202020202020202020202020202020202020202020202020202020202020202020202020202020202020202020202020202020202020202020706020202020202070602020202020200000000002002000000000000000202020202020202020202020202020202
0202020202020202020202020202020202020202020202020202020202020202020202020202020202020202020202020202020202020202020202020202020202020202020202020202020202020202020202020202020202020202020202020202020202020202020202020202020202020202020202020202020202020202
